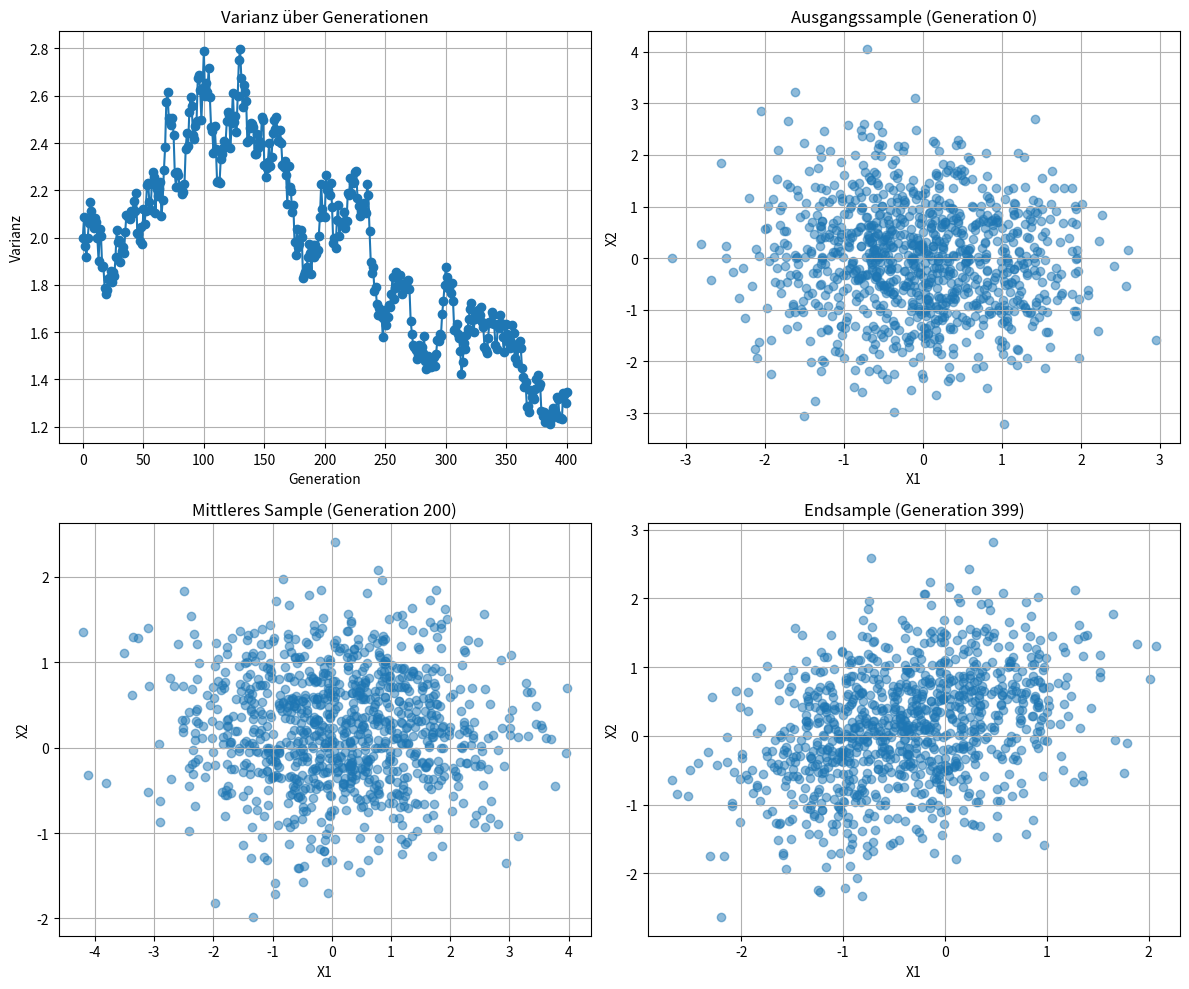

The matplotlib source for this figure:
import numpy as np
import matplotlib.pyplot as plt

# Parameter
dim = 2                 # Dimension der Daten
n_samples = 1000        # Stichprobengröße pro Generation
n_generations = 400      # Anzahl der Generationen

# Initiale Verteilung
mu_0 = np.zeros(dim)
sigma_0 = np.eye(dim)

# Listen zur Speicherung der Ergebnisse
means = [mu_0]
covariances = [sigma_0]
variances = [np.trace(sigma_0)]
samples_list = []

# Generationen für die zu speichernden Samples
gen_indices = [0, n_generations // 2, n_generations - 1]
saved_samples = {}

# Simulation über Generationen
for gen in range(n_generations):
    # Stichprobe aus der aktuellen Verteilung ziehen
    samples = np.random.multivariate_normal(means[-1], covariances[-1], size=n_samples)
    
    # Neue Parameter schätzen
    mu_new = np.mean(samples, axis=0)
    sigma_new = np.cov(samples, rowvar=False)
    
    # Ergebnisse speichern
    means.append(mu_new)
    covariances.append(sigma_new)
    variances.append(np.trace(sigma_new))
    
    # Spezifische Samples speichern
    if gen in gen_indices:
        saved_samples[gen] = samples

# Plot erstellen
fig, axs = plt.subplots(2, 2, figsize=(12, 10))

# Varianz über Generationen
axs[0, 0].plot(variances, marker='o')
axs[0, 0].set_title('Varianz über Generationen')
axs[0, 0].set_xlabel('Generation')
axs[0, 0].set_ylabel('Varianz')
axs[0, 0].grid(True)

# Scatter-Plots der gespeicherten Samples
titles = {
    gen_indices[0]: 'Ausgangssample (Generation 0)',
    gen_indices[1]: f'Mittleres Sample (Generation {gen_indices[1]})',
    gen_indices[2]: f'Endsample (Generation {gen_indices[2]})'
}

positions = [(0, 1), (1, 0), (1, 1)]

for idx, gen in enumerate(gen_indices):
    row, col = positions[idx]
    sample = saved_samples[gen]
    axs[row, col].scatter(sample[:, 0], sample[:, 1], alpha=0.5)
    axs[row, col].set_title(titles[gen])
    axs[row, col].set_xlabel('X1')
    axs[row, col].set_ylabel('X2')
    axs[row, col].grid(True)

plt.tight_layout()
plt.show()
